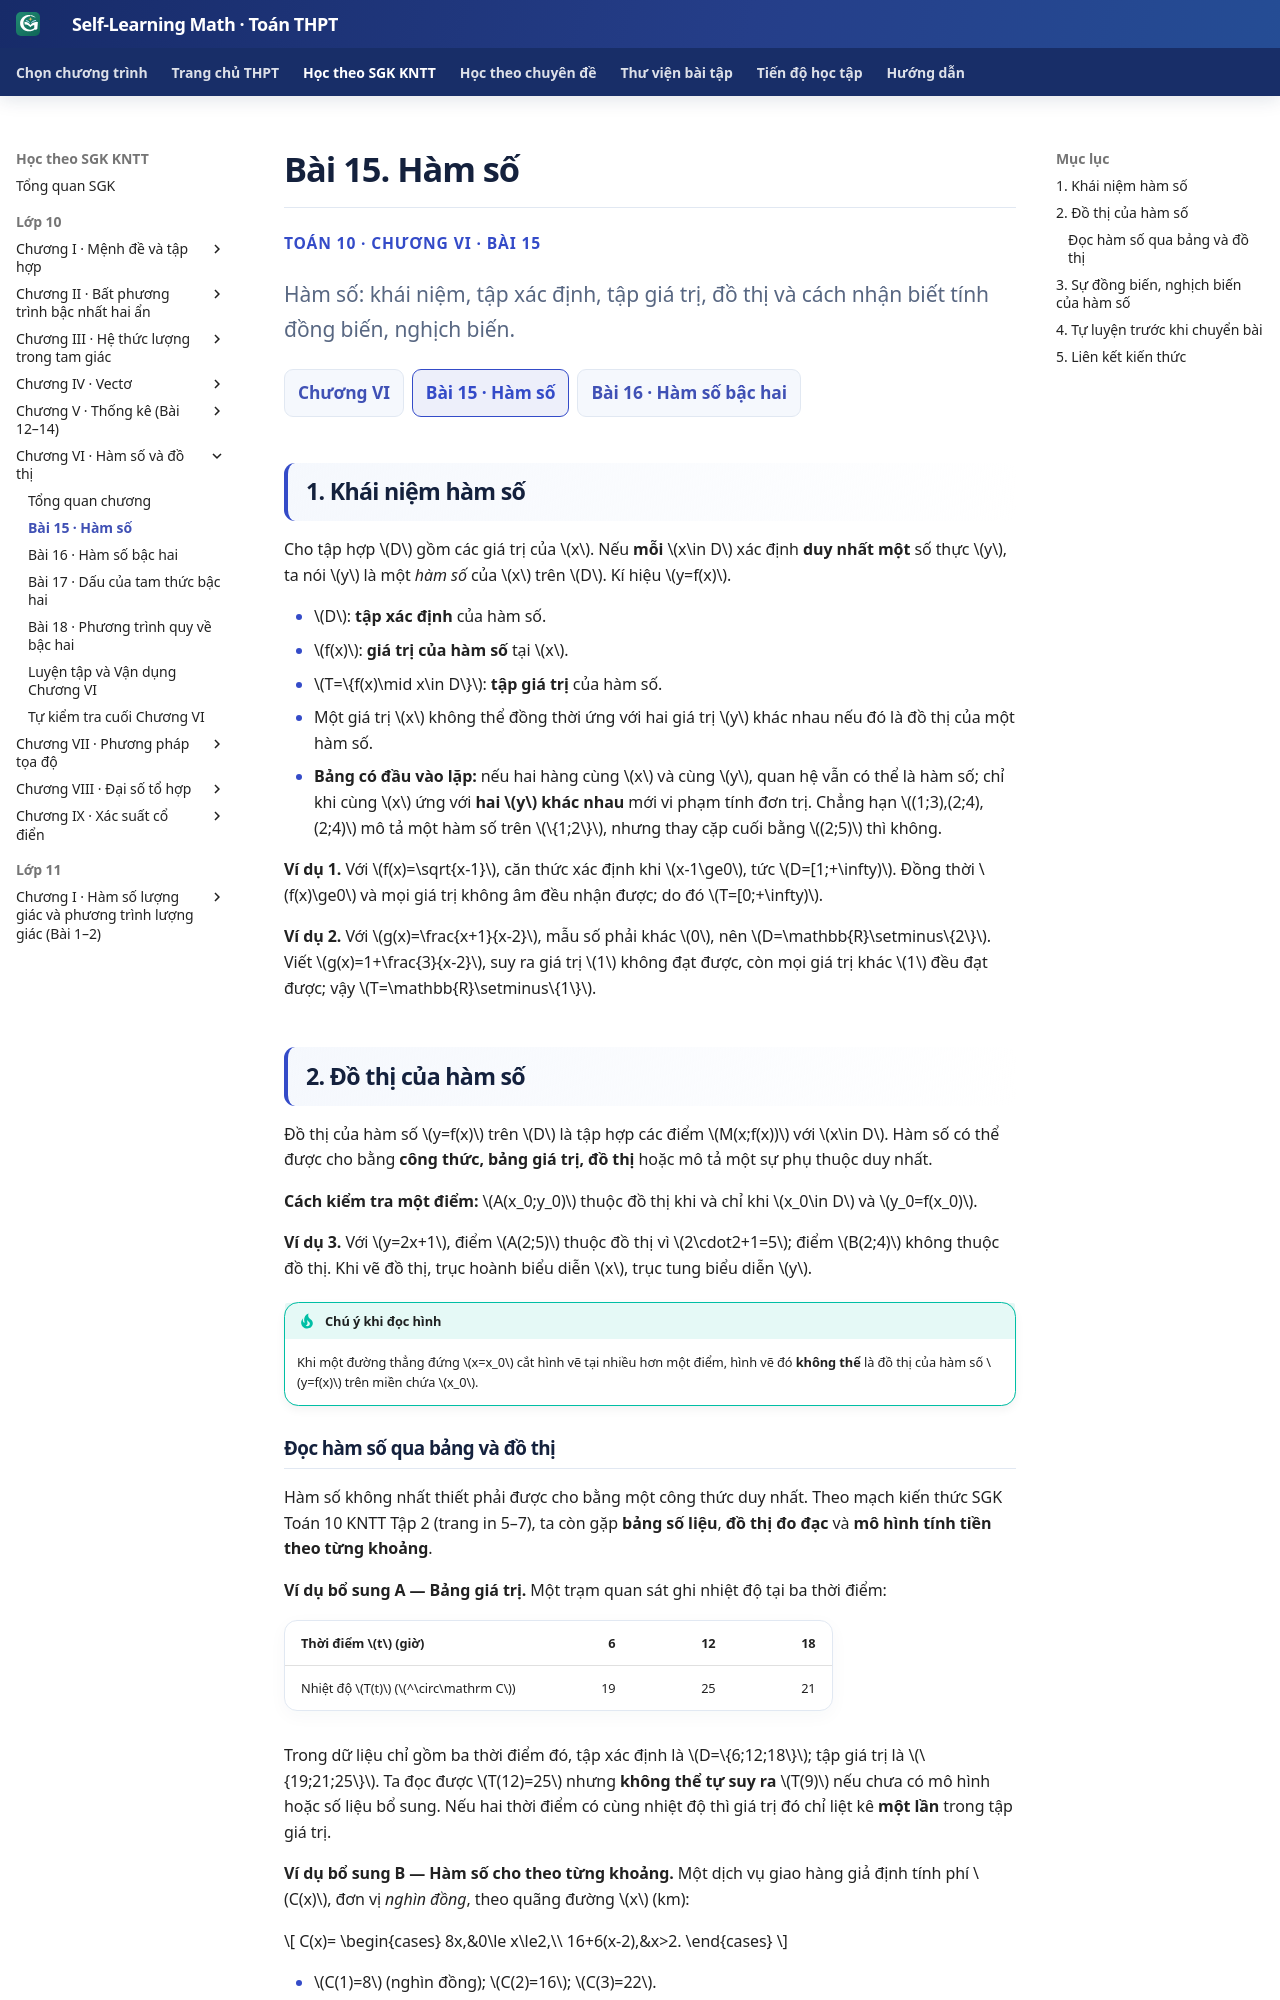

repository: TMA2015/roadmap-toan-thcs · page: thpt-preview/sgk/chuong-vi/bai-15/index.html · generator: mkdocs

# Bài 15. Hàm số

<div class="thpt-r4-screen" data-thpt-r4>
<p class="thpt-r4-eyebrow">TOÁN 10 · CHƯƠNG VI · BÀI 15</p>
<p class="thpt-r4-lead">Hàm số: khái niệm, tập xác định, tập giá trị, đồ thị và cách nhận biết tính đồng biến, nghịch biến.</p>
<nav class="thpt-r4-lesson-tabs" aria-label="Điều hướng Chương VI">
<a href="../">Chương VI</a><span class="is-current" aria-current="page">Bài 15 · Hàm số</span><a href="../bai-16/">Bài 16 · Hàm số bậc hai</a>
</nav></div>

## 1. Khái niệm hàm số

Cho tập hợp \(D\) gồm các giá trị của \(x\). Nếu **mỗi** \(x\in D\) xác định **duy nhất một** số thực \(y\), ta nói \(y\) là một *hàm số* của \(x\) trên \(D\). Kí hiệu \(y=f(x)\).

- \(D\): **tập xác định** của hàm số.
- \(f(x)\): **giá trị của hàm số** tại \(x\).
- \(T=\{f(x)\mid x\in D\}\): **tập giá trị** của hàm số.
- Một giá trị \(x\) không thể đồng thời ứng với hai giá trị \(y\) khác nhau nếu đó là đồ thị của một hàm số.
- **Bảng có đầu vào lặp:** nếu hai hàng cùng \(x\) và cùng \(y\), quan hệ vẫn có thể là hàm số; chỉ khi cùng \(x\) ứng với **hai \(y\) khác nhau** mới vi phạm tính đơn trị. Chẳng hạn \((1;3),(2;4),(2;4)\) mô tả một hàm số trên \(\{1;2\}\), nhưng thay cặp cuối bằng \((2;5)\) thì không.

**Ví dụ 1.** Với \(f(x)=\sqrt{x-1}\), căn thức xác định khi \(x-1\ge0\), tức \(D=[1;+\infty)\). Đồng thời \(f(x)\ge0\) và mọi giá trị không âm đều nhận được; do đó \(T=[0;+\infty)\).

**Ví dụ 2.** Với \(g(x)=\frac{x+1}{x-2}\), mẫu số phải khác \(0\), nên \(D=\mathbb{R}\setminus\{2\}\). Viết \(g(x)=1+\frac{3}{x-2}\), suy ra giá trị \(1\) không đạt được, còn mọi giá trị khác \(1\) đều đạt được; vậy \(T=\mathbb{R}\setminus\{1\}\).

## 2. Đồ thị của hàm số

Đồ thị của hàm số \(y=f(x)\) trên \(D\) là tập hợp các điểm \(M(x;f(x))\) với \(x\in D\). Hàm số có thể được cho bằng **công thức, bảng giá trị, đồ thị** hoặc mô tả một sự phụ thuộc duy nhất.

**Cách kiểm tra một điểm:** \(A(x_0;y_0)\) thuộc đồ thị khi và chỉ khi \(x_0\in D\) và \(y_0=f(x_0)\).

**Ví dụ 3.** Với \(y=2x+1\), điểm \(A(2;5)\) thuộc đồ thị vì \(2\cdot2+1=5\); điểm \(B(2;4)\) không thuộc đồ thị. Khi vẽ đồ thị, trục hoành biểu diễn \(x\), trục tung biểu diễn \(y\).

!!! tip "Chú ý khi đọc hình"
    Khi một đường thẳng đứng \(x=x_0\) cắt hình vẽ tại nhiều hơn một điểm, hình vẽ đó **không thể** là đồ thị của hàm số \(y=f(x)\) trên miền chứa \(x_0\).
